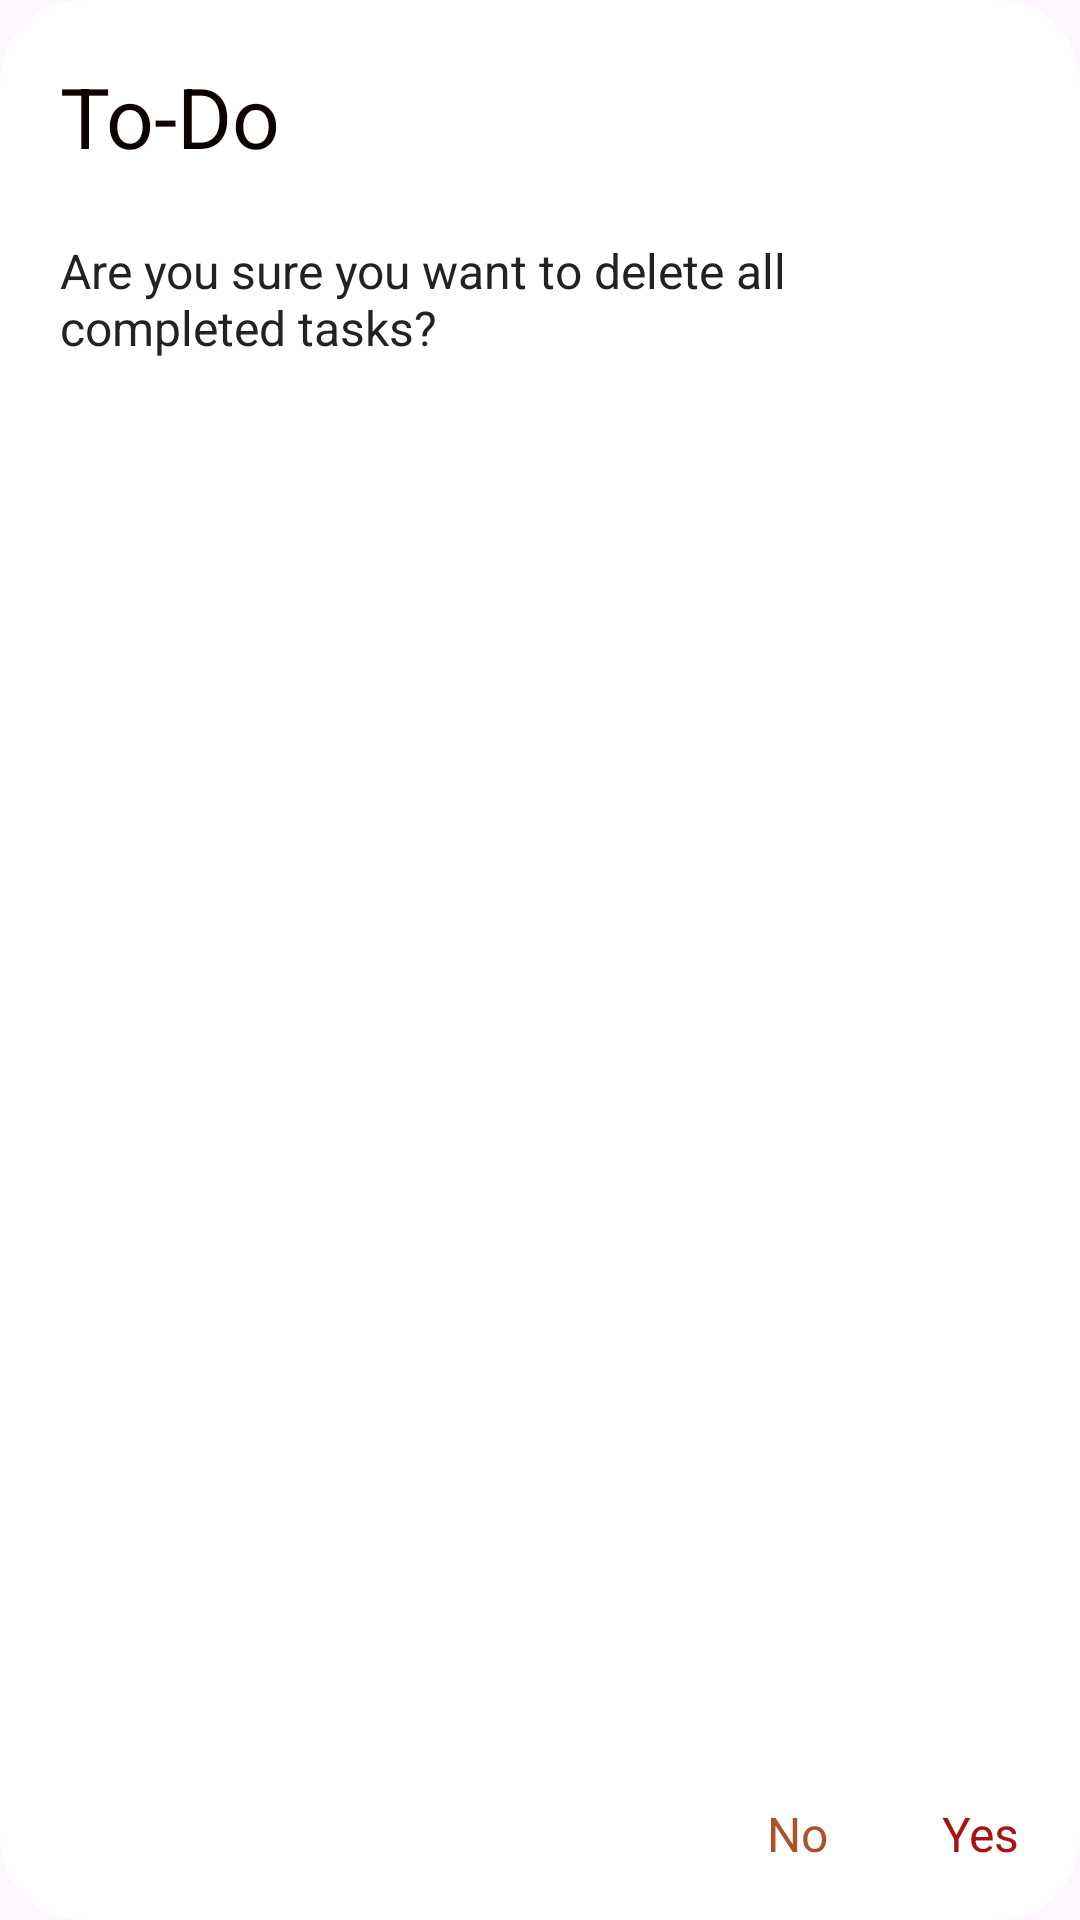

The Android layout XML behind this screen, and the referenced resources:
<!-- AndroidManifest.xml: application theme Theme.SimpleToDo -->
<!-- res/layout/dialog_todo_delete_all_confirm.xml -->
<?xml version="1.0" encoding="utf-8"?>
<LinearLayout xmlns:android="http://schemas.android.com/apk/res/android"
    android:layout_width="380dp"
    android:layout_height="wrap_content"
    android:background="@drawable/shape_main_dialogs"
    android:orientation="vertical"
    android:paddingTop="20dp">

    <TextView
        android:layout_width="wrap_content"
        android:layout_height="wrap_content"
        android:paddingHorizontal="20dp"
        android:text="@string/to_do"
        android:textColor="@color/top_txt2"
        android:textSize="28sp" />

    <LinearLayout
        android:layout_width="match_parent"
        android:layout_height="0dp"
        android:layout_marginVertical="18dp"
        android:layout_weight="1"
        android:gravity="center"
        android:orientation="vertical">

        <TextView
            android:layout_width="wrap_content"
            android:layout_height="match_parent"
            android:layout_marginVertical="4dp"
            android:paddingHorizontal="20dp"
            android:text="@string/delete_completed_tasks_advertisement"
            android:textColor="@color/main_txt4"
            android:textSize="16sp" />

    </LinearLayout>

    <LinearLayout
        android:layout_width="match_parent"
        android:layout_height="wrap_content"
        android:layout_gravity="center"
        android:gravity="center|end"
        android:orientation="horizontal">

        <TextView
            android:id="@+id/tvDialogAdvertisementNo"
            android:layout_width="wrap_content"
            android:layout_height="match_parent"
            android:paddingHorizontal="18dp"
            android:paddingVertical="18dp"
            android:text="@string/no"
            android:textColor="@color/main_txt1"
            android:textSize="16sp" />

        <TextView
            android:id="@+id/tvDialogAdvertisementYes"
            android:layout_width="wrap_content"
            android:layout_height="match_parent"
            android:paddingHorizontal="20dp"
            android:paddingVertical="18dp"
            android:text="@string/yes"
            android:textColor="@color/red"
            android:textSize="16sp" />

    </LinearLayout>

</LinearLayout>
<!-- resources referenced by this layout -->
<resources>
  <color name="main_txt1">#AC5229</color>
  <color name="main_txt4">#222222</color>
  <color name="red">#aa1111</color>
  <color name="top_txt2">#0B0300</color>
  <!-- drawable shape_main_dialogs (drawable) -->
  <?xml version="1.0" encoding="utf-8"?>
  <shape xmlns:android="http://schemas.android.com/apk/res/android">
      <solid android:color="@color/dialogs_bg" />
      <corners android:radius="28dp" />
  </shape>
  <string name="delete_completed_tasks_advertisement">Are you sure you want to delete all completed tasks?</string>
  <string name="no">No</string>
  <string name="to_do">To-Do</string>
  <string name="yes">Yes</string>
  <style name="Theme.SimpleToDo" parent="Base.Theme.SimpleToDo" />
  <color name="dialogs_bg">@color/main_txt17</color>
  <style name="Base.Theme.SimpleToDo" parent="Theme.Material3.DayNight.NoActionBar">
          <item name="android:statusBarColor">@color/main_bg</item>
          <item name="android:windowLightStatusBar">true</item>
          <item name="android:navigationBarColor">@color/main_bg</item>
          <item name="android:indeterminateTint">@color/accent</item>
          <item name="android:colorEdgeEffect">@color/main_bg4</item>
          <item name="android:textColorHighlight">@color/main_bg4</item>
          <item name="android:colorControlHighlight">@color/main_bg4</item>
          <item name="android:colorPressedHighlight">@color/main_bg4</item>
          <item name="android:colorFocusedHighlight">@color/main_bg4</item>
          <item name="android:scrollbarThumbVertical">@color/gray</item>
      </style>
  <color name="main_txt17">#ffffff</color>
  <color name="main_bg">#FFFFFF</color>
  <color name="accent">#AC5229</color>
  <color name="main_bg4">#25DFBDAA</color>
  <color name="gray">#bbbbbb</color>
</resources>
